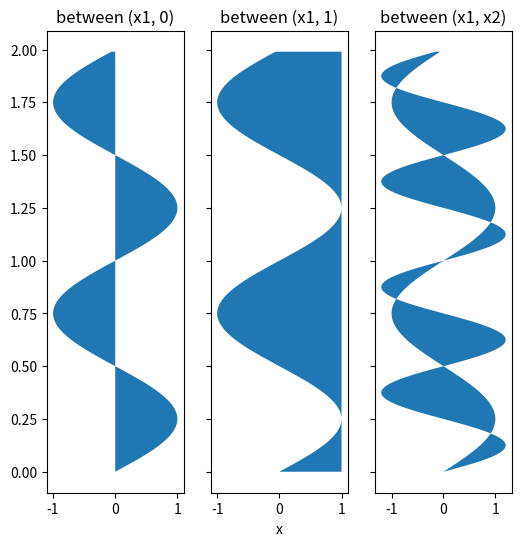
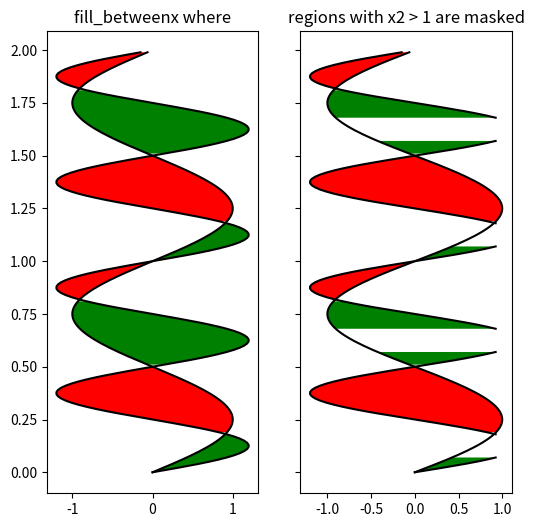

Here is the Python script that generated these plots, in order:
"""
==================
Fill Betweenx Demo
==================

Using `~.Axes.fill_betweenx` to color along the horizontal direction between
two curves.
"""
import matplotlib.pyplot as plt
import numpy as np

y = np.arange(0.0, 2, 0.01)
x1 = np.sin(2 * np.pi * y)
x2 = 1.2 * np.sin(4 * np.pi * y)

fig, [ax1, ax2, ax3] = plt.subplots(1, 3, sharey=True, figsize=(6, 6))

ax1.fill_betweenx(y, 0, x1)
ax1.set_title('between (x1, 0)')

ax2.fill_betweenx(y, x1, 1)
ax2.set_title('between (x1, 1)')
ax2.set_xlabel('x')

ax3.fill_betweenx(y, x1, x2)
ax3.set_title('between (x1, x2)')

# %%
# Now fill between x1 and x2 where a logical condition is met. Note this is
# different than calling::
#
#   fill_between(y[where], x1[where], x2[where])
#
# because of edge effects over multiple contiguous regions.

fig, [ax, ax1] = plt.subplots(1, 2, sharey=True, figsize=(6, 6))
ax.plot(x1, y, x2, y, color='black')
ax.fill_betweenx(y, x1, x2, where=x2 >= x1, facecolor='green')
ax.fill_betweenx(y, x1, x2, where=x2 <= x1, facecolor='red')
ax.set_title('fill_betweenx where')

# Test support for masked arrays.
x2 = np.ma.masked_greater(x2, 1.0)
ax1.plot(x1, y, x2, y, color='black')
ax1.fill_betweenx(y, x1, x2, where=x2 >= x1, facecolor='green')
ax1.fill_betweenx(y, x1, x2, where=x2 <= x1, facecolor='red')
ax1.set_title('regions with x2 > 1 are masked')

# %%
# This example illustrates a problem; because of the data gridding, there are
# undesired unfilled triangles at the crossover points. A brute-force solution
# would be to interpolate all arrays to a very fine grid before plotting.

plt.show()

# %%
# .. tags::
#
#    plot-type: fill_between
#    level: beginner
